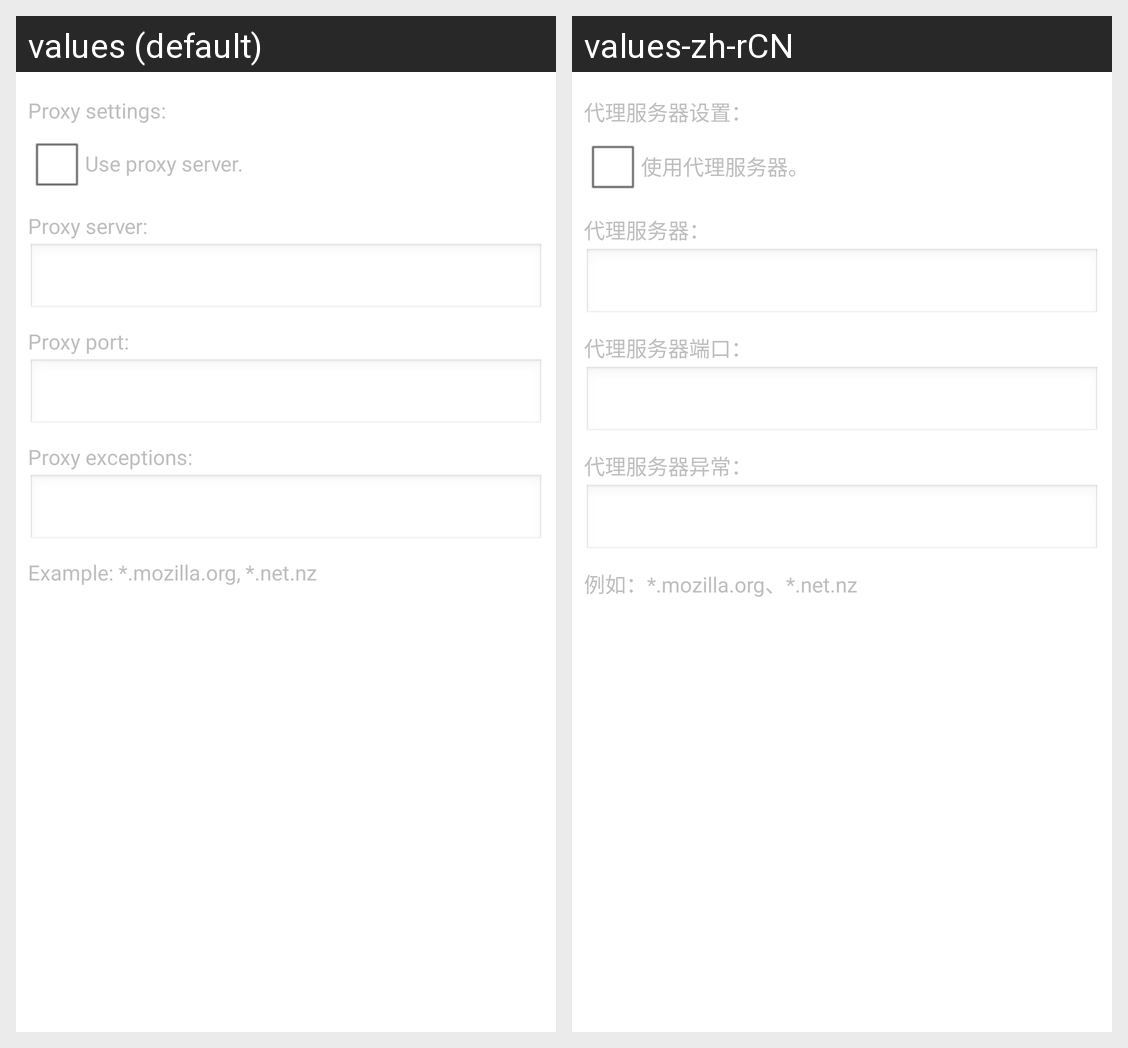

The same Android screen rendered under two of its app's locales, left to right. List the strings drawn on it with the default value and each locale's translation.
Android screen res/layout/wifi_dialog.xml rendered under 2 locales, left to right: values (default), values-zh-rCN. Device: Nexus 5 (rendered at 1080×1920; each locale shown at half size, 540×960, under a caption strip naming it); theme android:Theme.Light.
Strings drawn on this screen, with the default value and each locale's value (text and hints the layout hard-codes, and strings that could not be matched under every locale, appear in the picture but are not listed):

wifi_proxy_settings
  values: Proxy settings:
  values-zh-rCN: 代理服务器设置：

wifi_enable_proxy
  values: Use proxy server.
  values-zh-rCN: 使用代理服务器。

wifi_proxy_host
  values: Proxy server:
  values-zh-rCN: 代理服务器：

wifi_proxy_port
  values: Proxy port:
  values-zh-rCN: 代理服务器端口：

wifi_proxy_exceptions
  values: Proxy exceptions:
  values-zh-rCN: 代理服务器异常：

wifi_proxy_exceptions_example
  values: Example: *.mozilla.org, *.net.nz
  values-zh-rCN: 例如：*.mozilla.org、*.net.nz
